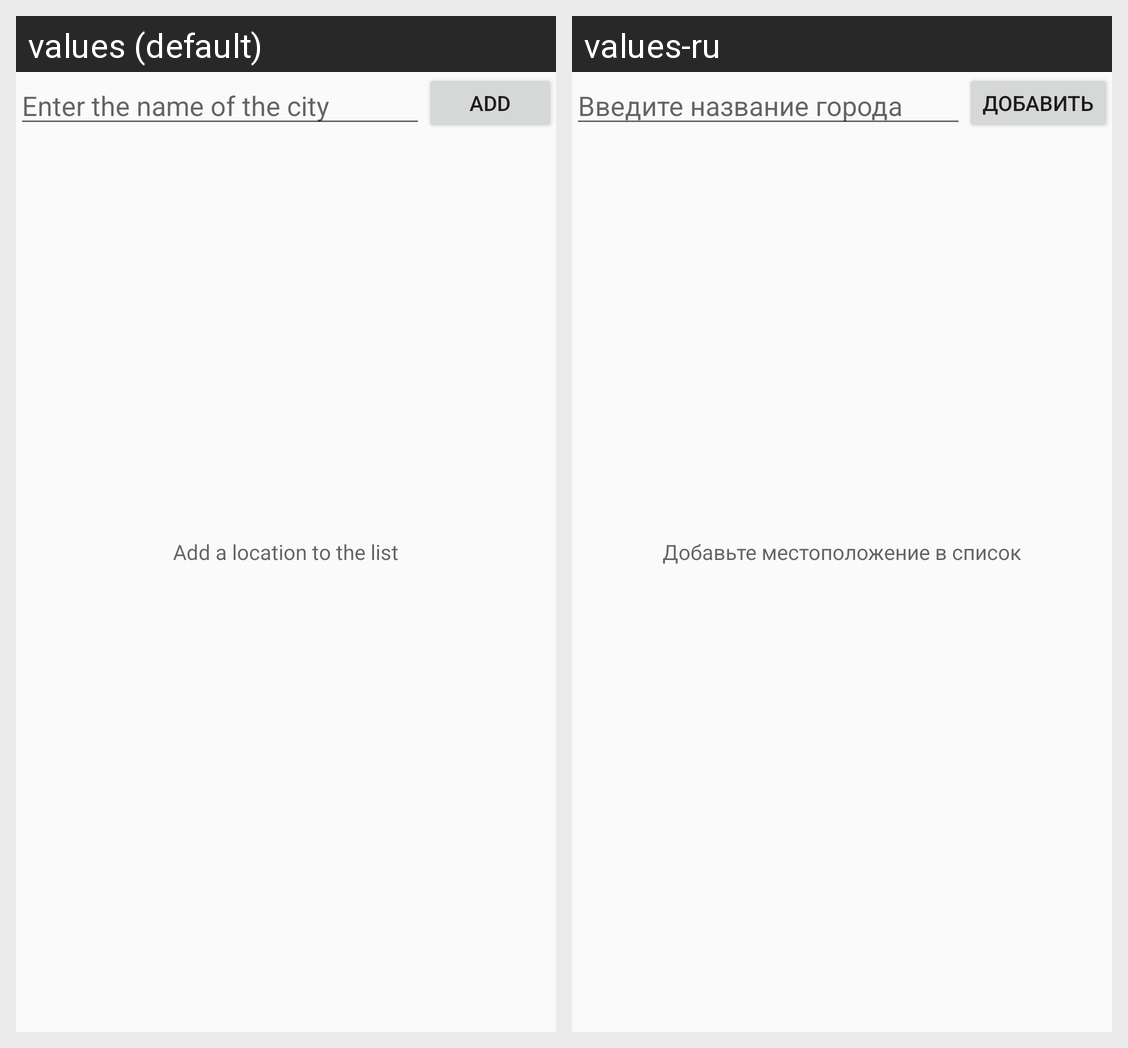

Locale-by-locale string values for the Android screen shown in this grid:
Android screen res/layout/fragment_today_scroll.xml rendered under 2 locales, left to right: values (default), values-ru. Device: Nexus 5 (rendered at 1080×1920; each locale shown at half size, 540×960, under a caption strip naming it); theme AppTheme.NoActionBar.
Strings drawn on this screen, with the default value and each locale's value (text and hints the layout hard-codes, and strings that could not be matched under every locale, appear in the picture but are not listed):

find_weather
  values: Enter the name of the city
  values-ru: Введите название города

addCity
  values: Add
  values-ru: Добавить

add_desc
  values: Add a location to the list
  values-ru: Добавьте местоположение в список
